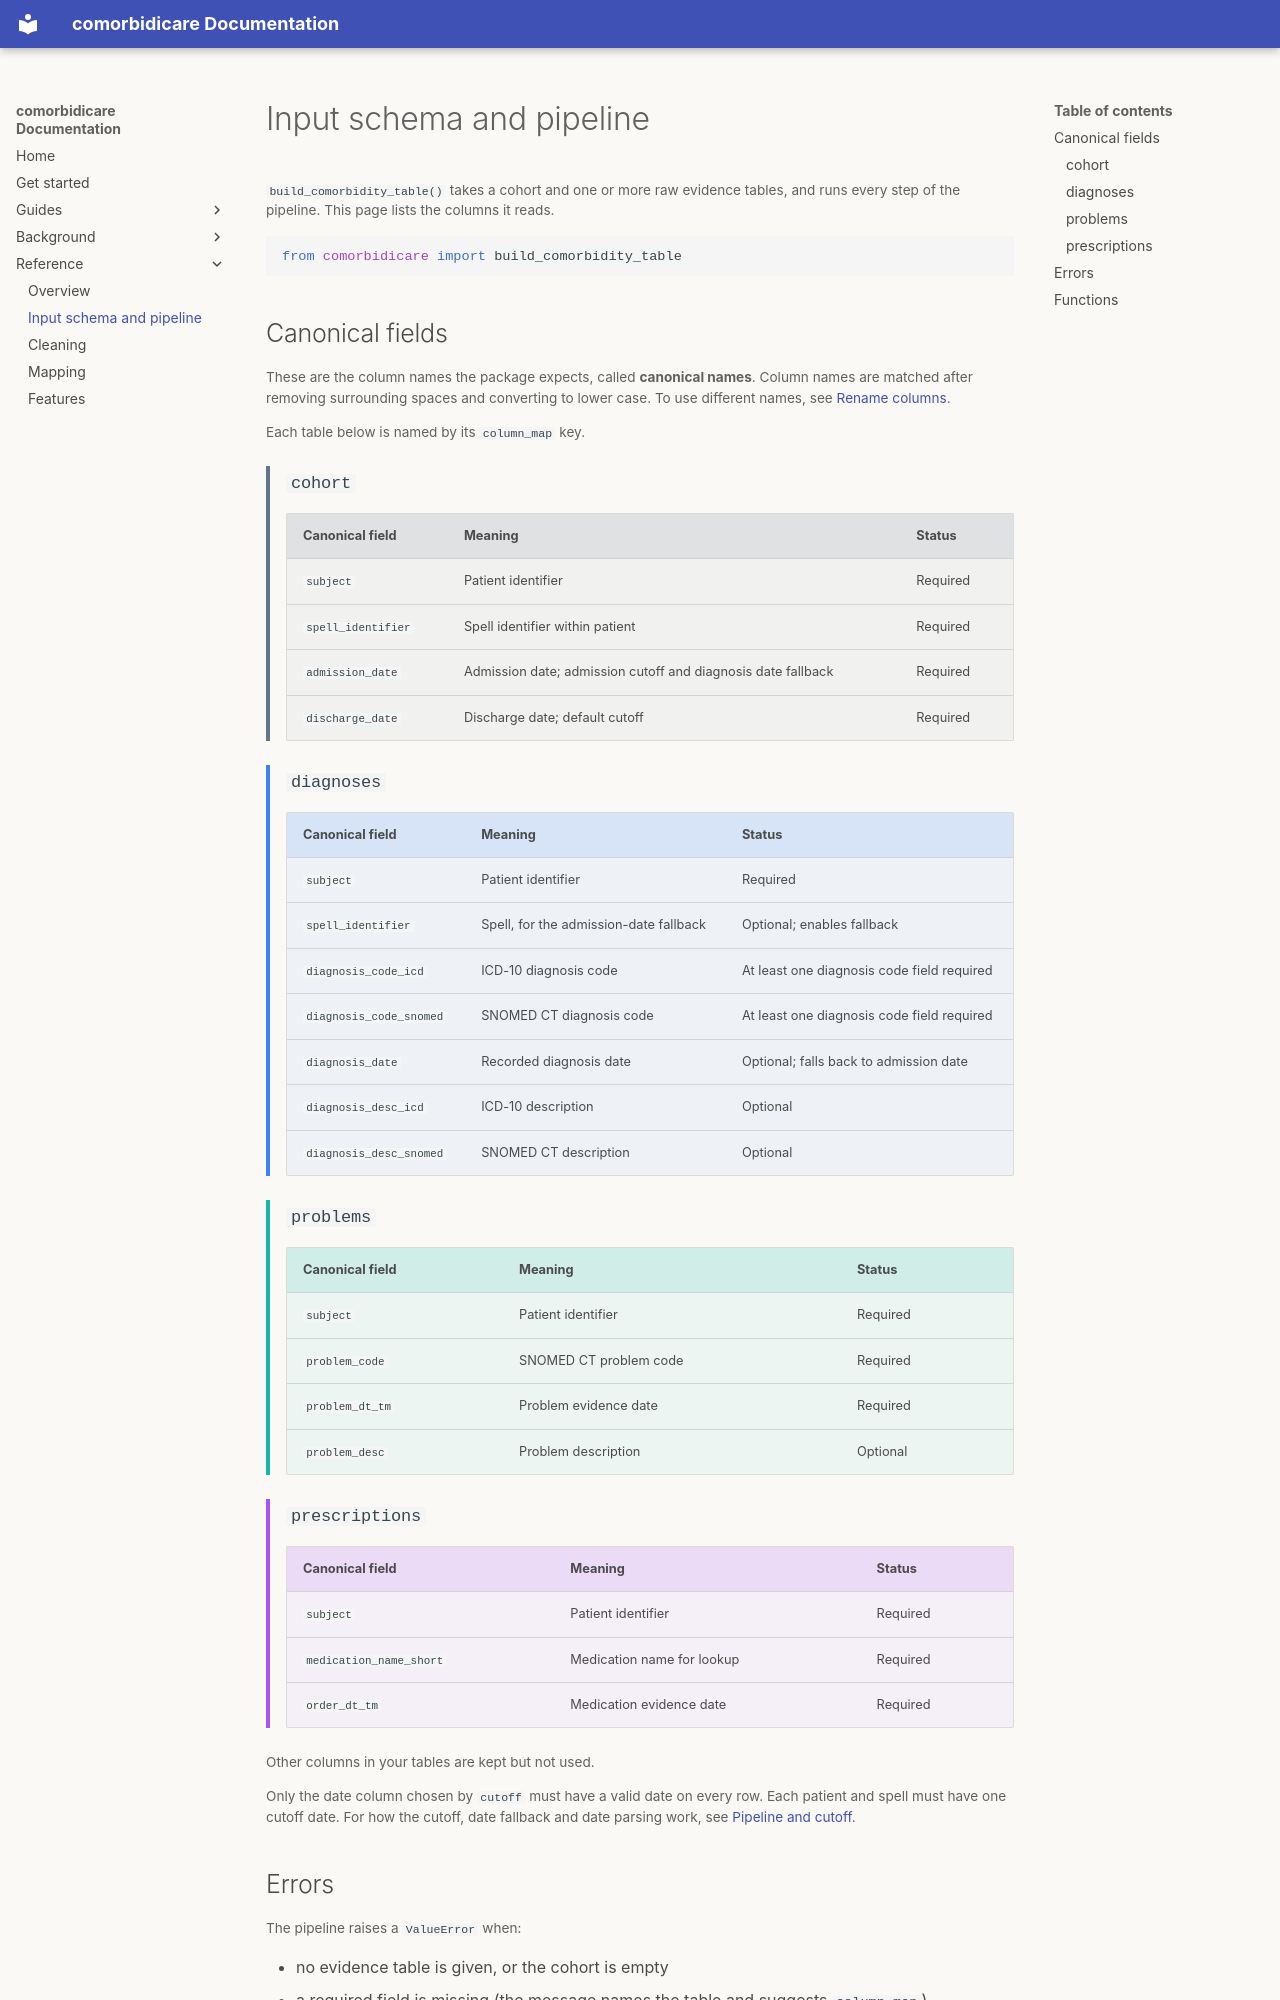

repository: Anisiat/comorbidicare · page: api/schema/index.html · generator: mkdocs

# Input schema and pipeline

`build_comorbidity_table()` takes a cohort and one or more raw evidence tables,
and runs every step of the pipeline. This page lists the columns it reads.

```python
from comorbidicare import build_comorbidity_table
```

## Canonical fields

These are the column names the package expects, called **canonical names**.
Column names are matched after removing surrounding spaces and converting to
lower case. To use different names, see [Rename columns](../how-to/rename-columns.md).

Each table below is named by its `column_map` key.

<div class="schema-table schema-cohort" markdown>

### `cohort`

| Canonical field | Meaning | Status |
| --- | --- | --- |
| `subject` | Patient identifier | Required |
| `spell_identifier` | Spell identifier within patient | Required |
| `admission_date` | Admission date; admission cutoff and diagnosis date fallback | Required |
| `discharge_date` | Discharge date; default cutoff | Required |

</div>

<div class="schema-table schema-diagnoses" markdown>

### `diagnoses`

| Canonical field | Meaning | Status |
| --- | --- | --- |
| `subject` | Patient identifier | Required |
| `spell_identifier` | Spell, for the admission-date fallback | Optional; enables fallback |
| `diagnosis_code_icd` | ICD-10 diagnosis code | At least one diagnosis code field required |
| `diagnosis_code_snomed` | SNOMED CT diagnosis code | At least one diagnosis code field required |
| `diagnosis_date` | Recorded diagnosis date | Optional; falls back to admission date |
| `diagnosis_desc_icd` | ICD-10 description | Optional |
| `diagnosis_desc_snomed` | SNOMED CT description | Optional |

</div>

<div class="schema-table schema-problems" markdown>

### `problems`

| Canonical field | Meaning | Status |
| --- | --- | --- |
| `subject` | Patient identifier | Required |
| `problem_code` | SNOMED CT problem code | Required |
| `problem_dt_tm` | Problem evidence date | Required |
| `problem_desc` | Problem description | Optional |

</div>

<div class="schema-table schema-prescriptions" markdown>

### `prescriptions`

| Canonical field | Meaning | Status |
| --- | --- | --- |
| `subject` | Patient identifier | Required |
| `medication_name_short` | Medication name for lookup | Required |
| `order_dt_tm` | Medication evidence date | Required |

</div>

Other columns in your tables are kept but not used.

Only the date column chosen by `cutoff` must have a valid date on every row.
Each patient and spell must have one cutoff date. For how the cutoff, date
fallback and date parsing work, see
[Pipeline and cutoff](../explanation/pipeline-and-cutoff.md).
